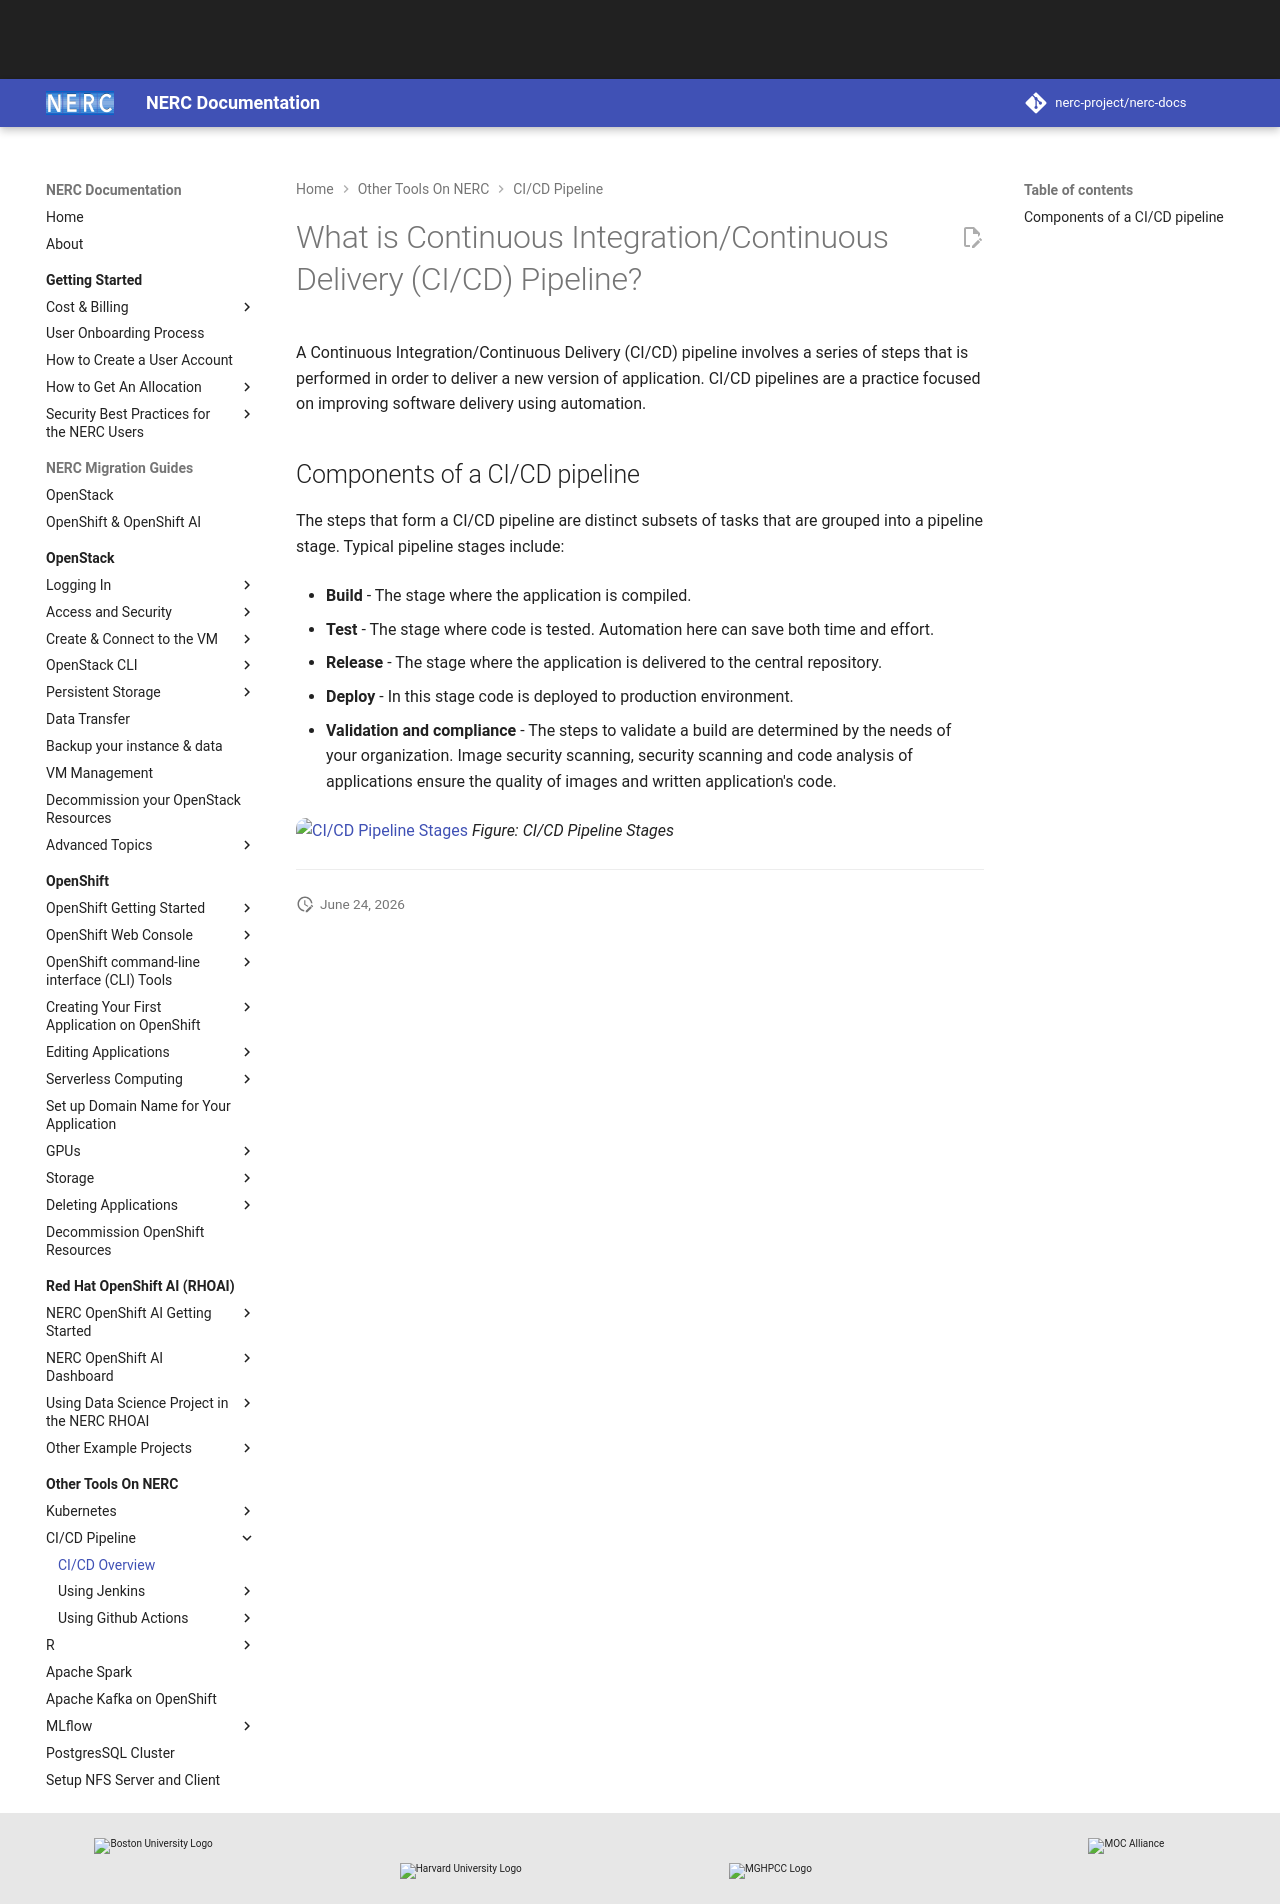

repository: nerc-project/nerc-docs · page: other-tools/CI-CD/CI-CD-pipeline/index.html · generator: mkdocs

# What is Continuous Integration/Continuous Delivery (CI/CD) Pipeline?

A Continuous Integration/Continuous Delivery (CI/CD) pipeline involves a series of
steps that is performed in order to deliver a new version of application. CI/CD
pipelines are a practice focused on improving software delivery using automation.

## Components of a CI/CD pipeline

The steps that form a CI/CD pipeline are distinct subsets of tasks that are
grouped into a pipeline stage. Typical pipeline stages include:

-   **Build** - The stage where the application is compiled.

-   **Test** - The stage where code is tested. Automation here can save both time
    and effort.

-   **Release** - The stage where the application is delivered to the central repository.

-   **Deploy** - In this stage code is deployed to production environment.

-   **Validation and compliance** - The steps to validate a build are determined
    by the needs of your organization. Image security scanning, security scanning
    and code analysis of applications ensure the quality of images and written application's
    code.

![CI/CD Pipeline Stages](images/ci-cd-flow.png)
_Figure: CI/CD Pipeline Stages_

---
